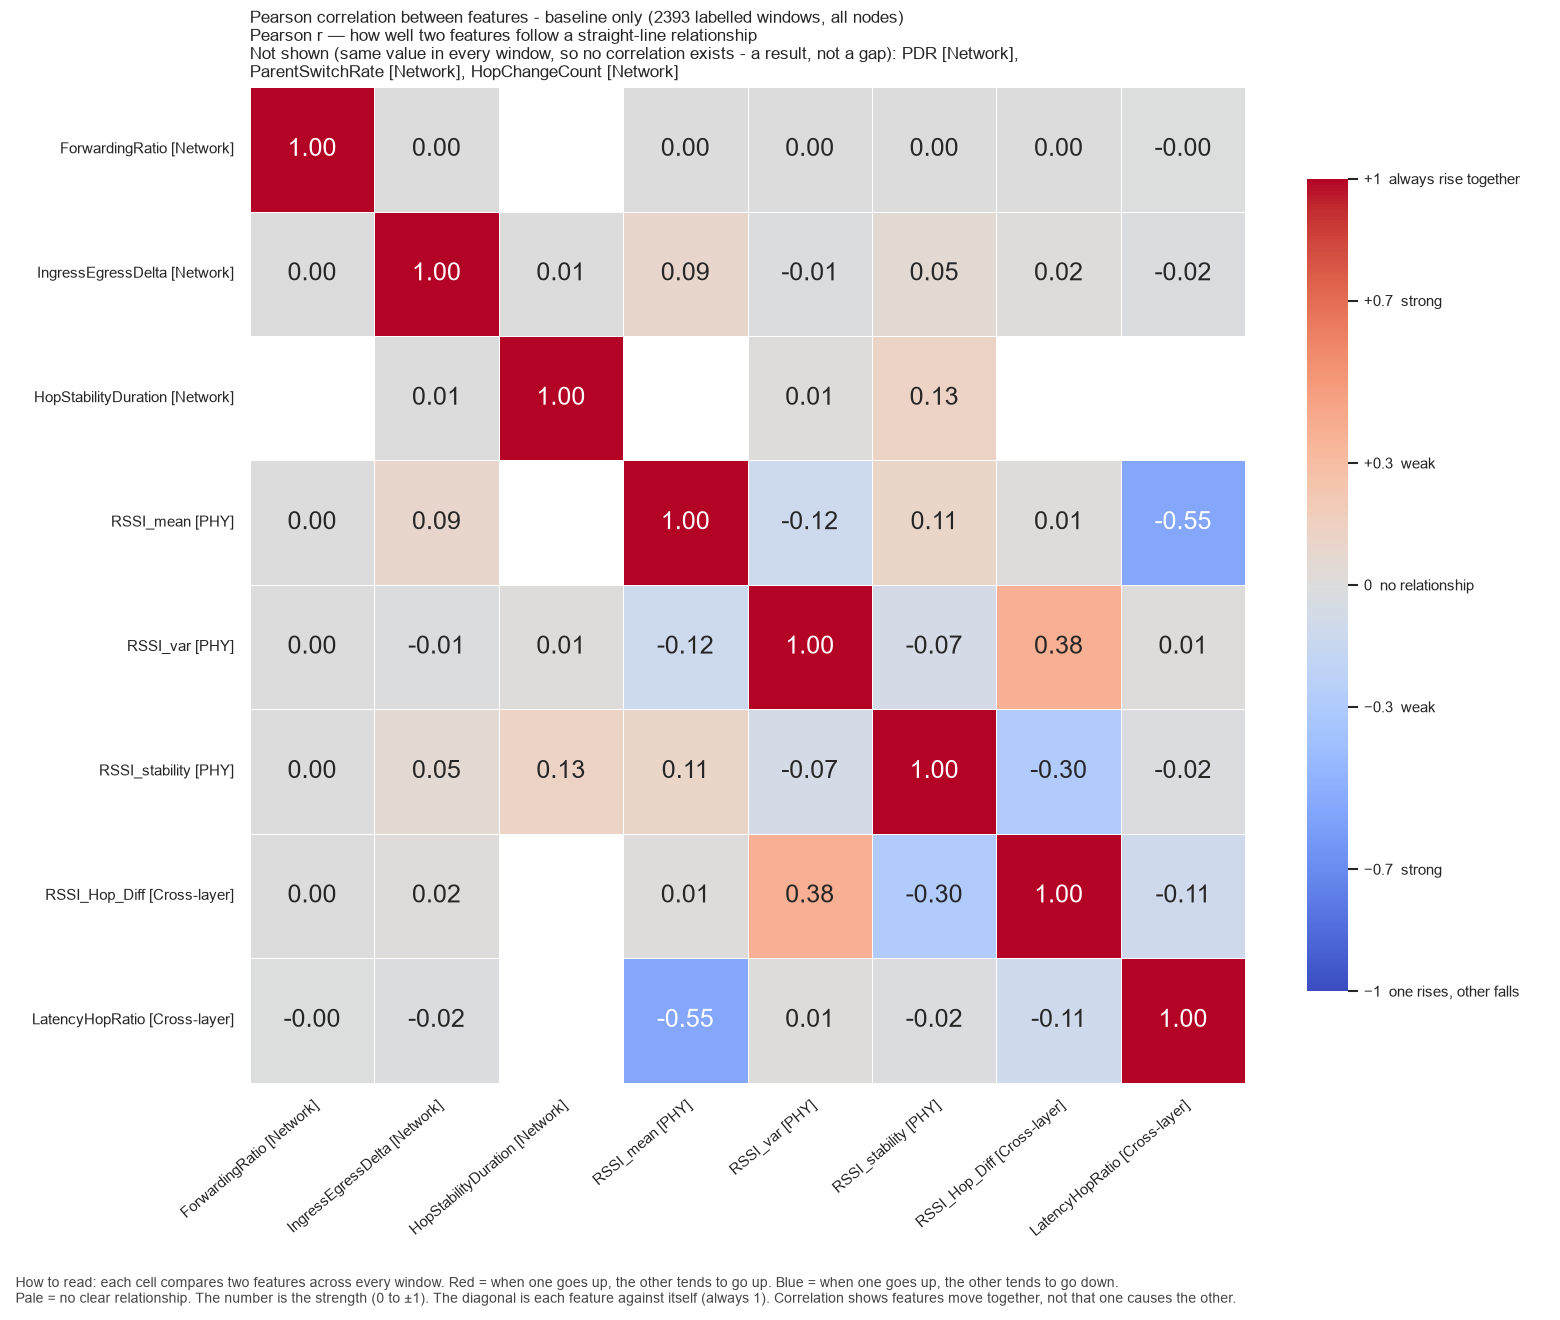

Source data for this figure (header and first rows):
, ForwardingRatio, IngressEgressDelta, HopStabilityDuration, RSSI_mean, RSSI_var, RSSI_stability, RSSI_Hop_Diff, LatencyHopRatio
ForwardingRatio, 1.0, 0.004131, , 0.003855, 0.0005299, 0.0002463, 0.003037, -0.001711
IngressEgressDelta, 0.004131, 1.0, 0.006134, 0.09338, -0.00967, 0.04773, 0.01509, -0.01643
HopStabilityDuration, , 0.006134, 1.0, , 0.007897, 0.1312, , 
RSSI_mean, 0.003855, 0.09338, , 1.0, -0.1152, 0.1091, 0.01413, -0.5537
RSSI_var, 0.0005299, -0.00967, 0.007897, -0.1152, 1.0, -0.06674, 0.3788, 0.009897
RSSI_stability, 0.0002463, 0.04773, 0.1312, 0.1091, -0.06674, 1.0, -0.2963, -0.02315
RSSI_Hop_Diff, 0.003037, 0.01509, , 0.01413, 0.3788, -0.2963, 1.0, -0.1054
LatencyHopRatio, -0.001711, -0.01643, , -0.5537, 0.009897, -0.02315, -0.1054, 1.0
